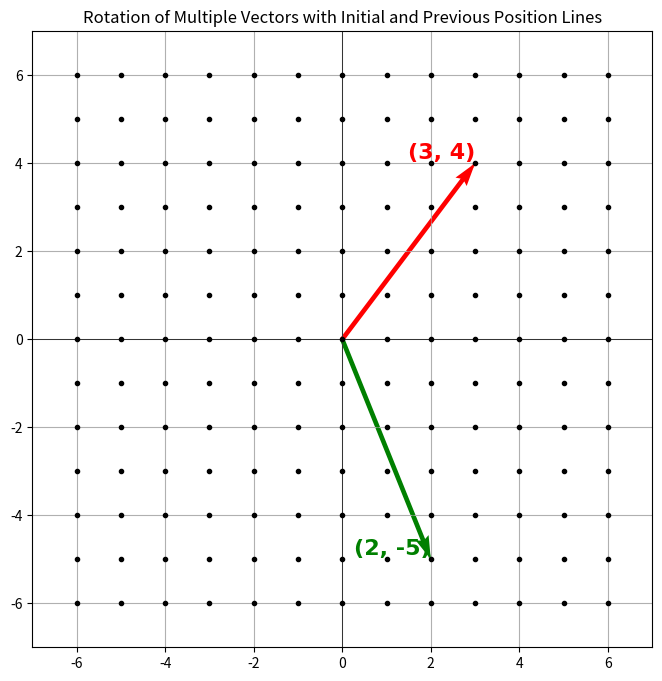

Generate this figure with matplotlib:
import numpy as np
import matplotlib.pyplot as plt
from matplotlib.animation import FuncAnimation
import time

# Define the rotation angle (90 degrees in radians)
theta = np.pi / 2 # 90 degrees

# Define the initial vectors (you can modify this list to add more vectors)
vectors = [
    np.array([3, 4]),  # Vector 1: 3i + 4j
    np.array([2, -5]),  # Vector 2: 2i - 5j
]

# Define the grid
grid_size = 6
x = np.arange(-grid_size, grid_size + 1)
y = np.arange(-grid_size, grid_size + 1)
X, Y = np.meshgrid(x, y)  # Create the grid
grid_points = np.vstack([X.ravel(), Y.ravel()])  # Flatten the grid

# Speed parameter (lower value = faster animation)
speed = 50  # Change this to adjust animation speed (milliseconds per frame)

# Define colors for vectors dynamically
colors = ['r', 'g', 'b', 'm', 'c', 'y']  # Extend if needed

# Set up the figure and axis
fig, ax = plt.subplots(figsize=(8, 8))
ax.set_xlim(-grid_size - 1, grid_size + 1)
ax.set_ylim(-grid_size - 1, grid_size + 1)
ax.grid(True)
ax.axhline(0, color='black', linewidth=0.5)
ax.axvline(0, color='black', linewidth=0.5)
ax.set_title('Rotation of Multiple Vectors with Initial and Previous Position Lines')

# Initialize the quiver plots (arrows) for the vectors
quivers = [ax.quiver(0, 0, v[0], v[1], angles='xy', scale_units='xy', scale=1, color=colors[i % len(colors)], label=f'Vector {i+1}')
           for i, v in enumerate(vectors)]

# Draw the initial vector lines
initial_lines = [ax.plot([0, v[0]], [0, v[1]], color=colors[i % len(colors)], linestyle='-', linewidth=2, alpha=0.5)[0]
                 for i, v in enumerate(vectors)]

# Initialize the grid plot
grid_lines, = ax.plot(grid_points[0], grid_points[1], 'ko', markersize=3, label='Grid Points')

# Store the previous position lines
previous_positions = [[] for _ in vectors]  # Store previous positions for each vector
previous_lines = [ax.plot([], [], '--', color=colors[i % len(colors)], alpha=0.5, linewidth=2)[0] for i in range(len(vectors))]

# Initialize coordinate labels for initial and final positions
initial_coords = [ax.text(v[0], v[1], f'({v[0]}, {v[1]})', fontsize=16, color=colors[i % len(colors)],
                          ha='right', va='bottom', fontfamily='Times New Roman', fontweight='bold')
                  for i, v in enumerate(vectors)]
final_coords = [ax.text(0, 0, '', fontsize=16, color=colors[i % len(colors)],
                        ha='left', va='top', fontfamily='Times New Roman', fontweight='bold') for i in range(len(vectors))]

# Function to create an initial pause
def initial_pause():
    for _ in range(10):  # 20 frames for 2 seconds (speed adjustable)
        yield None

# Update function for the animation
def update(frame):
    if frame is None:  # Pause frames
        return *quivers, grid_lines, *previous_lines, *initial_coords, *final_coords, *initial_lines
    
    # Calculate the rotation matrix for the current frame
    angle = theta * frame / 90  # Rotate from 0 to 90 degrees
    rotation_matrix = np.array([[np.cos(angle), -np.sin(angle)],
                                [np.sin(angle), np.cos(angle)]])

    # Apply the rotation matrix to the vectors
    rotated_vectors = [rotation_matrix @ v for v in vectors]

    # Apply the rotation matrix to the entire grid
    rotated_grid = rotation_matrix @ grid_points

    # Update the quiver plots
    for i, (quiver, rotated_vector) in enumerate(zip(quivers, rotated_vectors)):
        quiver.set_UVC(rotated_vector[0], rotated_vector[1])
        
        # Store previous positions
        previous_positions[i].append((rotated_vector[0], rotated_vector[1]))

        # Update previous position lines
        x_vals, y_vals = zip(*previous_positions[i])  # Unpack stored positions
        previous_lines[i].set_data(x_vals, y_vals)

    # Update the final coordinates at the end of the rotation
    if frame == 90:  # Final frame
        for coord, rotated_vector in zip(final_coords, rotated_vectors):
            coord.set_position((rotated_vector[0], rotated_vector[1]))
            coord.set_text(f'({rotated_vector[0]:.2f}, {rotated_vector[1]:.2f})')

    # Update the grid plot
    grid_lines.set_data(rotated_grid[0], rotated_grid[1])
    
    return *quivers, grid_lines, *previous_lines, *initial_coords, *final_coords, *initial_lines  # Return the updated Artist objects

# Function to run the animation
def run_animation():
    # Reset the previous positions and final coordinates
    for i in range(len(vectors)):
        previous_positions[i].clear()
        final_coords[i].set_text('')
    # Create the animation
    ani = FuncAnimation(fig, update, frames=[*initial_pause(), *np.arange(0, 91, 1)], interval=speed, blit=True, repeat=False)
    plt.show()

# Run the animation initially
run_animation()

# Wait for 5 seconds and run the animation again
#time.sleep(5)
#run_animation()